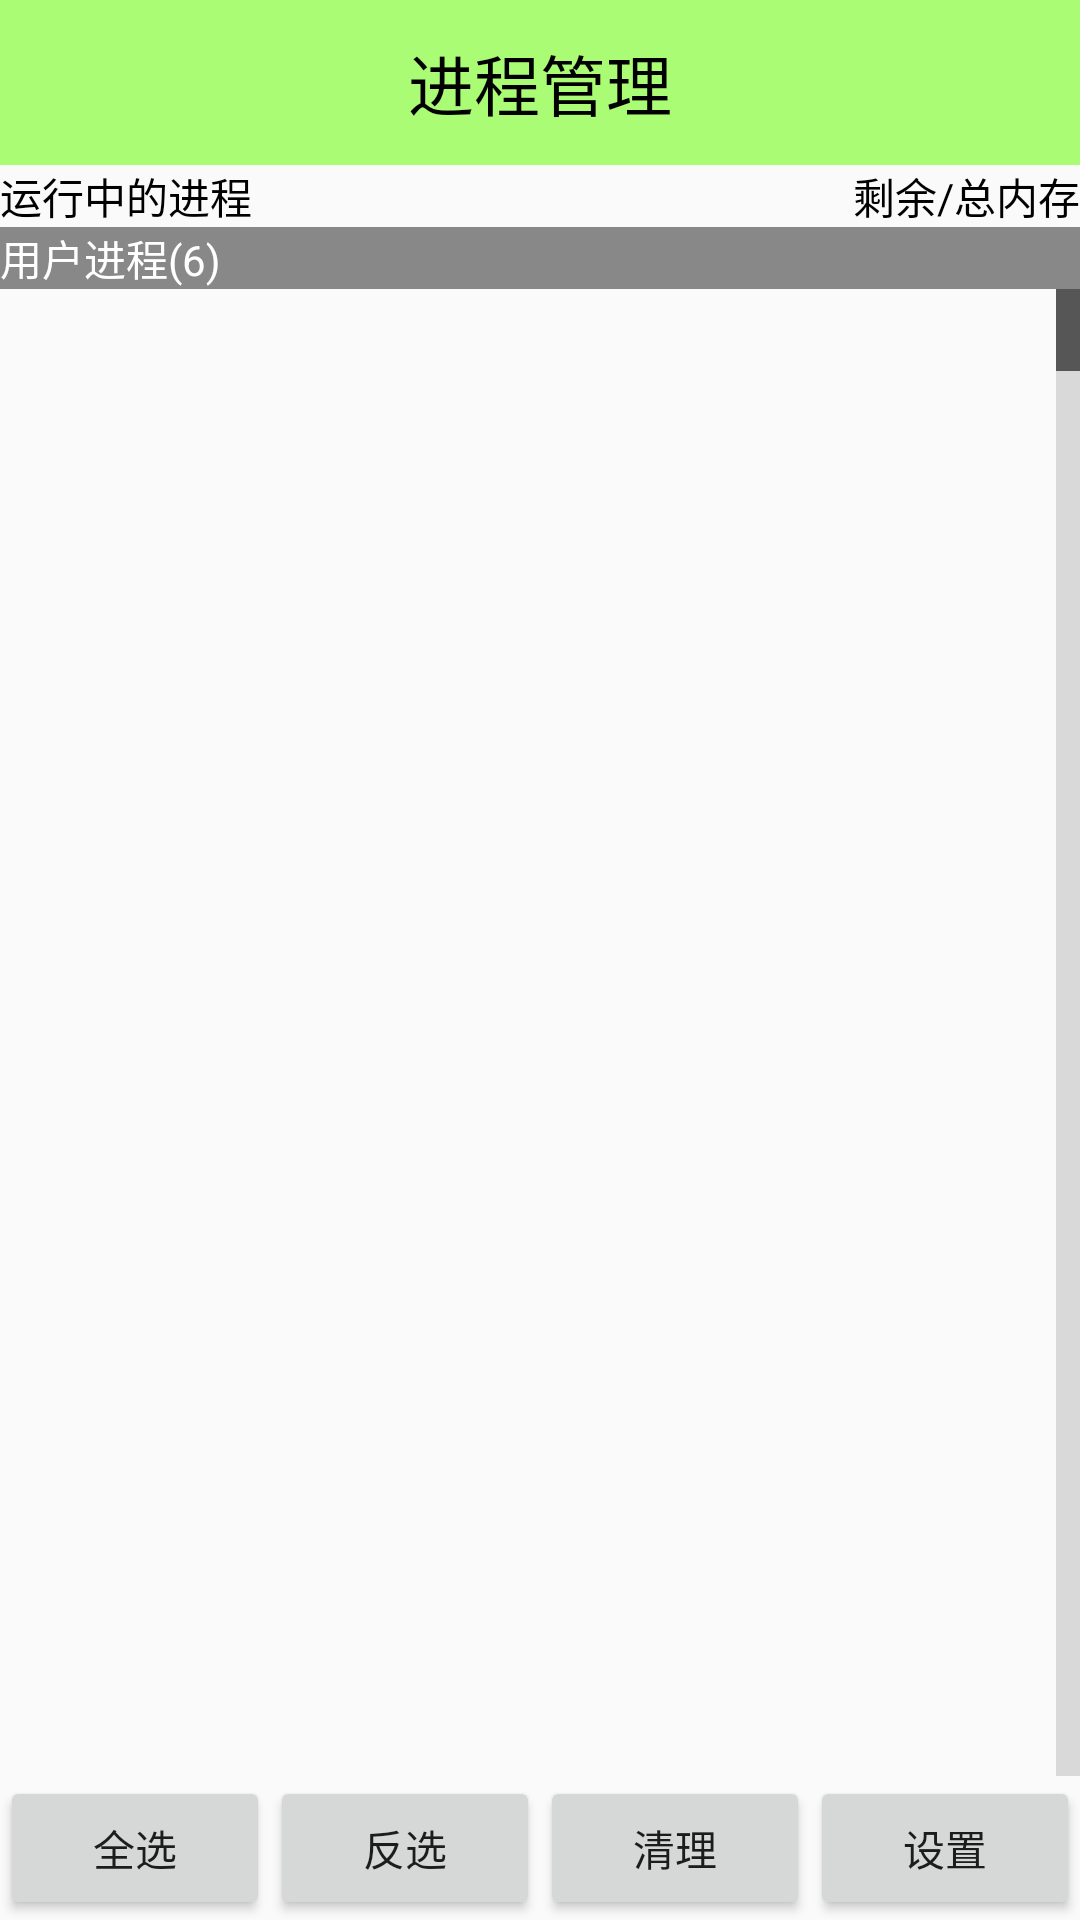

The Android layout XML behind this screen, and the referenced resources:
<!-- AndroidManifest.xml: application theme Theme.AppCompat.Light.NoActionBar -->
<!-- res/layout/activity_task_manager.xml -->
<?xml version="1.0" encoding="utf-8"?>
<LinearLayout xmlns:android="http://schemas.android.com/apk/res/android"
    xmlns:tools="http://schemas.android.com/tools"
    android:layout_width="match_parent"
    android:layout_height="match_parent"
    android:orientation="vertical"
    tools:context="com.yongf.smartguard.AtoolsActivity">

    <TextView
        android:id="@+id/tv_aa"
        android:layout_width="fill_parent"
        android:layout_height="55dip"
        android:background="#8866ff00"
        android:gravity="center"
        android:text="进程管理"
        android:textColor="#000000"
        android:textSize="22sp" />

    <RelativeLayout
        android:layout_width="fill_parent"
        android:layout_height="wrap_content">

        <TextView
            android:id="@+id/tv_active_process_count"
            android:layout_width="wrap_content"
            android:layout_height="wrap_content"
            android:layout_alignParentLeft="true"
            android:text="运行中的进程"
            android:textColor="#000000" />

        <TextView
            android:id="@+id/tv_mem_info"
            android:layout_width="wrap_content"
            android:layout_height="wrap_content"
            android:layout_alignParentRight="true"
            android:text="剩余/总内存"
            android:textColor="#000000" />

    </RelativeLayout>

    <FrameLayout
        android:layout_weight="10000"
        android:layout_width="fill_parent"
        android:layout_height="fill_parent">

        <LinearLayout
            android:id="@+id/ll_loading"
            android:layout_width="fill_parent"
            android:layout_height="fill_parent"
            android:gravity="center"
            android:orientation="vertical"
            android:visibility="invisible">

            <ProgressBar
                android:layout_width="wrap_content"
                android:layout_height="wrap_content" />

            <TextView
                android:layout_width="wrap_content"
                android:layout_height="wrap_content"
                android:text="正在加载进程信息" />

        </LinearLayout>

        <ListView
            android:id="@+id/lv_task_manager"
            android:layout_width="fill_parent"
            android:layout_height="fill_parent"
            android:fastScrollEnabled="true"
            android:overScrollMode="never"></ListView>

        <TextView
            android:id="@+id/tv_status"
            android:layout_width="fill_parent"
            android:layout_height="wrap_content"
            android:background="#ff888888"
            android:text="用户进程(6)"
            android:textColor="#ffffff" />

    </FrameLayout>

    <LinearLayout
        android:layout_width="fill_parent"
        android:layout_height="wrap_content"
        android:orientation="horizontal">

        <Button
            android:onClick="selectAll"
            android:layout_width="0dip"
            android:layout_height="wrap_content"
            android:layout_weight="1"
            android:text="全选" />

        <Button
            android:onClick="selectOpposite"
            android:layout_width="0dip"
            android:layout_height="wrap_content"
            android:layout_weight="1"
            android:text="反选" />

        <Button
            android:onClick="killAll"
            android:layout_width="0dip"
            android:layout_height="wrap_content"
            android:layout_weight="1"
            android:text="清理" />

        <Button
            android:onClick="enterSetting"
            android:layout_width="0dip"
            android:layout_height="wrap_content"
            android:layout_weight="1"
            android:text="设置" />

    </LinearLayout>

</LinearLayout>
<!-- resources referenced by this layout -->
<resources>

</resources>
